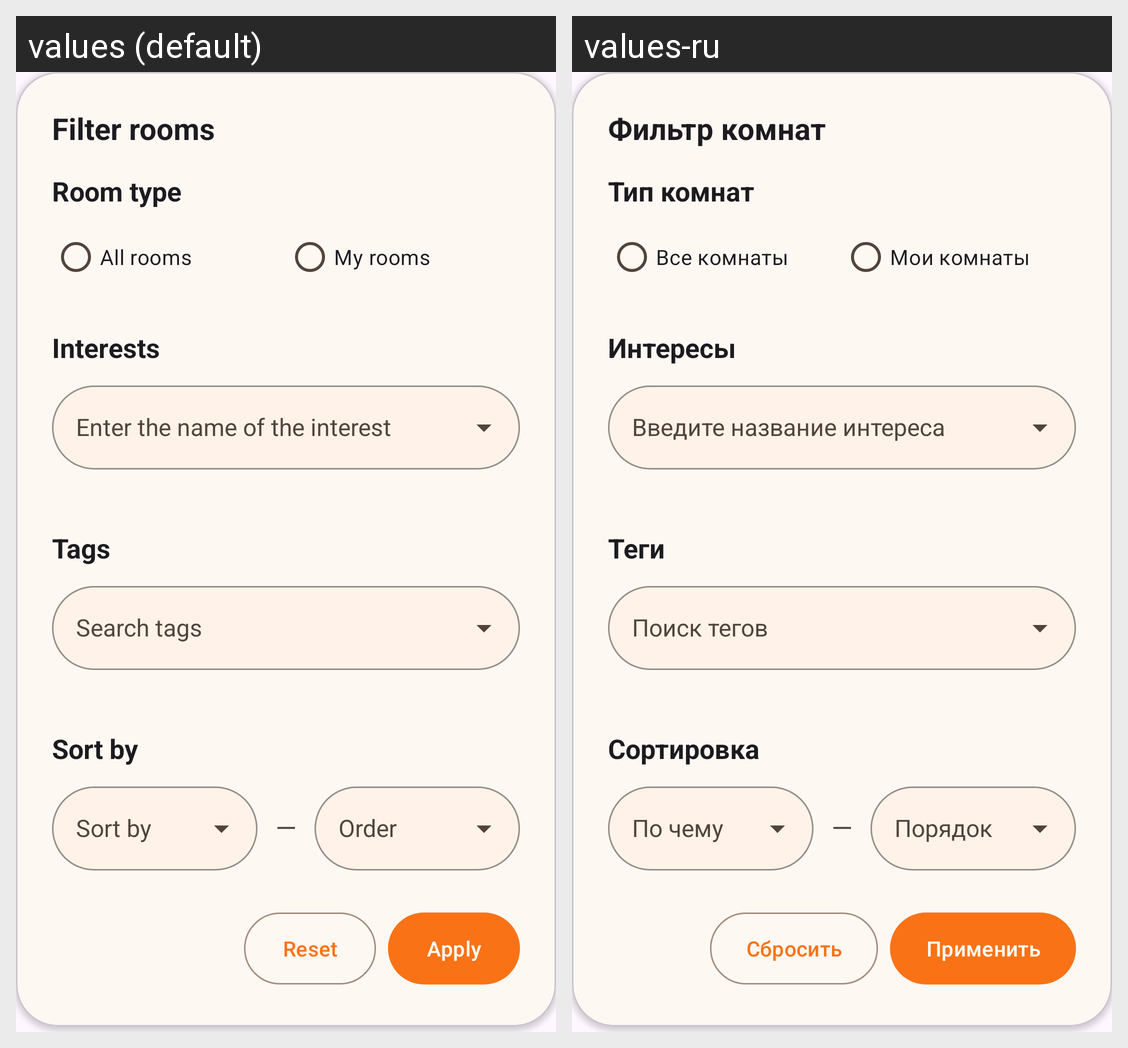

Translations of the strings shown on this Android screen, per locale in the grid:
Android screen res/layout/fragment_filter_dialog.xml rendered under 2 locales, left to right: values (default), values-ru. Device: Nexus 5 (rendered at 1080×1920; each locale shown at half size, 540×960, under a caption strip naming it); theme Theme.Common_Ground.
Strings drawn on this screen, with the default value and each locale's value (text and hints the layout hard-codes, and strings that could not be matched under every locale, appear in the picture but are not listed):

filter_rooms
  values: Filter rooms
  values-ru: Фильтр комнат

room_type
  values: Room type
  values-ru: Тип комнат

all_rooms
  values: All rooms
  values-ru: Все комнаты

my_rooms
  values: My rooms
  values-ru: Мои комнаты

interests
  values: Interests
  values-ru: Интересы

type_to_search_interest
  values: Enter the name of the interest
  values-ru: Введите название интереса

tags
  values: Tags
  values-ru: Теги

search_tags
  values: Search tags
  values-ru: Поиск тегов

sort_by
  values: Sort by
  values-ru: Сортировка

sort_by_criterion
  values: Sort by
  values-ru: По чему

sort_order
  values: Order
  values-ru: Порядок

reset
  values: Reset
  values-ru: Сбросить

apply
  values: Apply
  values-ru: Применить
